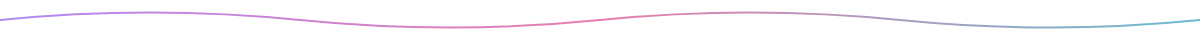
t = 0.00 s
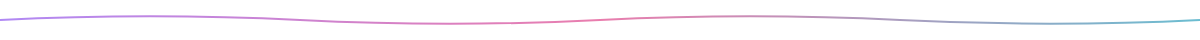
t = 0.38 s
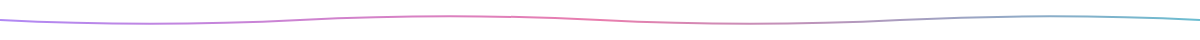
t = 1.13 s
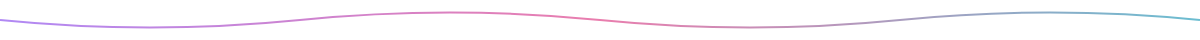
t = 1.50 s
t = 1.88 s: frame unchanged from t = 1.13 s, image omitted
t = 2.63 s: frame unchanged from t = 0.38 s, image omitted

The animated SVG that drew these frames (rendered in a browser with its animation timeline set to each time). Animation: 1 SMIL element (animate=1); one cycle of 3.00 s, repeats indefinitely.

<svg width="1200" height="40" xmlns="http://www.w3.org/2000/svg">
  <style>
    
      .w1 { stop-color: #7c3aed; }
      .w2 { stop-color: #db2777; }
      .w3 { stop-color: #0891b2; }
    
  </style>
  <path d="M0,20 Q150,5 300,20 T600,20 T900,20 T1200,20" fill="none" stroke="url(#wg)" stroke-width="2" opacity="0.6">
    <animate attributeName="d" values="M0,20 Q150,5 300,20 T600,20 T900,20 T1200,20;M0,20 Q150,35 300,20 T600,20 T900,20 T1200,20;M0,20 Q150,5 300,20 T600,20 T900,20 T1200,20" dur="3s" repeatCount="indefinite"/>
  </path>
  <defs><linearGradient id="wg" x1="0%" y1="0%" x2="100%" y2="0%">
    <stop class="w1" offset="0%" stop-color="#8b5cf6"/><stop class="w2" offset="50%" stop-color="#ec4899"/><stop class="w3" offset="100%" stop-color="#22d3ee"/>
  </linearGradient></defs>
</svg>
